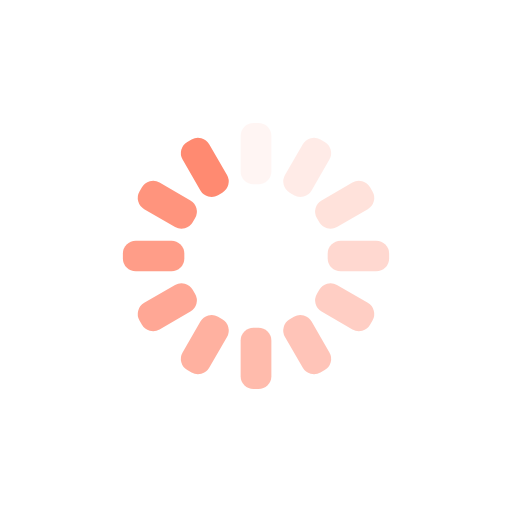
t = 0.00 s
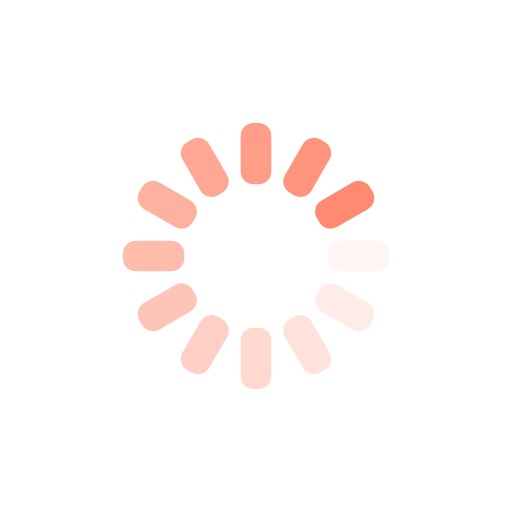
t = 0.25 s
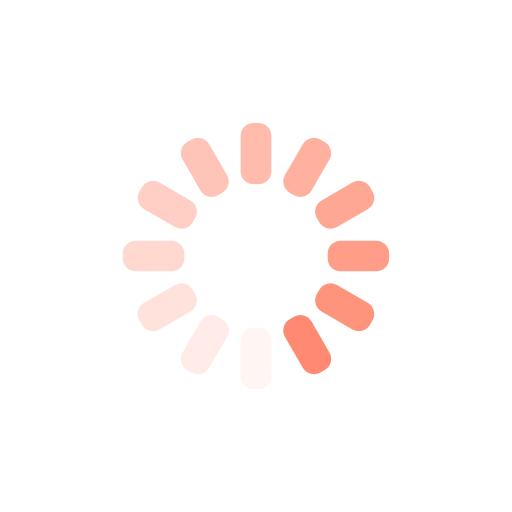
t = 0.50 s
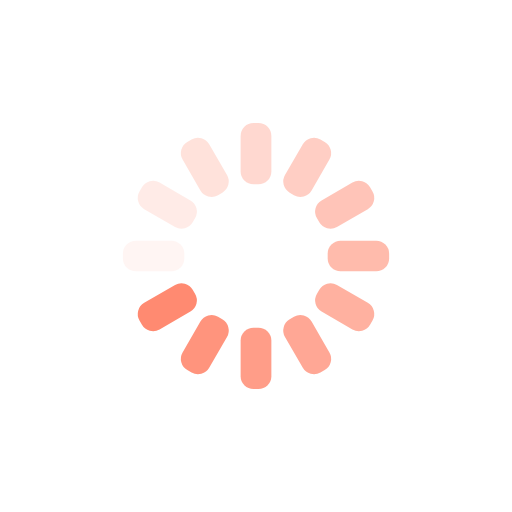
t = 0.75 s

The animated SVG that drew these frames (rendered in a browser with its animation timeline set to each time). Animation: 12 SMIL elements (animate=12); one cycle of 1.00 s, repeats indefinitely.

<svg xmlns="http://www.w3.org/2000/svg" xmlns:xlink="http://www.w3.org/1999/xlink" style="margin:auto;background:transparent;display:block;" width="200px" height="200px" viewBox="0 0 100 100" preserveAspectRatio="xMidYMid">
<g transform="rotate(0 50 50)">
  <rect x="47" y="24" rx="2.52" ry="2.52" width="6" height="12" fill="#FF8A71">
    <animate attributeName="opacity" values="1;0" keyTimes="0;1" dur="1s" begin="-0.9166666666666666s" repeatCount="indefinite"></animate>
  </rect>
</g><g transform="rotate(30 50 50)">
  <rect x="47" y="24" rx="2.52" ry="2.52" width="6" height="12" fill="#FF8A71">
    <animate attributeName="opacity" values="1;0" keyTimes="0;1" dur="1s" begin="-0.8333333333333334s" repeatCount="indefinite"></animate>
  </rect>
</g><g transform="rotate(60 50 50)">
  <rect x="47" y="24" rx="2.52" ry="2.52" width="6" height="12" fill="#FF8A71">
    <animate attributeName="opacity" values="1;0" keyTimes="0;1" dur="1s" begin="-0.75s" repeatCount="indefinite"></animate>
  </rect>
</g><g transform="rotate(90 50 50)">
  <rect x="47" y="24" rx="2.52" ry="2.52" width="6" height="12" fill="#FF8A71">
    <animate attributeName="opacity" values="1;0" keyTimes="0;1" dur="1s" begin="-0.6666666666666666s" repeatCount="indefinite"></animate>
  </rect>
</g><g transform="rotate(120 50 50)">
  <rect x="47" y="24" rx="2.52" ry="2.52" width="6" height="12" fill="#FF8A71">
    <animate attributeName="opacity" values="1;0" keyTimes="0;1" dur="1s" begin="-0.5833333333333334s" repeatCount="indefinite"></animate>
  </rect>
</g><g transform="rotate(150 50 50)">
  <rect x="47" y="24" rx="2.52" ry="2.52" width="6" height="12" fill="#FF8A71">
    <animate attributeName="opacity" values="1;0" keyTimes="0;1" dur="1s" begin="-0.5s" repeatCount="indefinite"></animate>
  </rect>
</g><g transform="rotate(180 50 50)">
  <rect x="47" y="24" rx="2.52" ry="2.52" width="6" height="12" fill="#FF8A71">
    <animate attributeName="opacity" values="1;0" keyTimes="0;1" dur="1s" begin="-0.4166666666666667s" repeatCount="indefinite"></animate>
  </rect>
</g><g transform="rotate(210 50 50)">
  <rect x="47" y="24" rx="2.52" ry="2.52" width="6" height="12" fill="#FF8A71">
    <animate attributeName="opacity" values="1;0" keyTimes="0;1" dur="1s" begin="-0.3333333333333333s" repeatCount="indefinite"></animate>
  </rect>
</g><g transform="rotate(240 50 50)">
  <rect x="47" y="24" rx="2.52" ry="2.52" width="6" height="12" fill="#FF8A71">
    <animate attributeName="opacity" values="1;0" keyTimes="0;1" dur="1s" begin="-0.25s" repeatCount="indefinite"></animate>
  </rect>
</g><g transform="rotate(270 50 50)">
  <rect x="47" y="24" rx="2.52" ry="2.52" width="6" height="12" fill="#FF8A71">
    <animate attributeName="opacity" values="1;0" keyTimes="0;1" dur="1s" begin="-0.16666666666666666s" repeatCount="indefinite"></animate>
  </rect>
</g><g transform="rotate(300 50 50)">
  <rect x="47" y="24" rx="2.52" ry="2.52" width="6" height="12" fill="#FF8A71">
    <animate attributeName="opacity" values="1;0" keyTimes="0;1" dur="1s" begin="-0.08333333333333333s" repeatCount="indefinite"></animate>
  </rect>
</g><g transform="rotate(330 50 50)">
  <rect x="47" y="24" rx="2.52" ry="2.52" width="6" height="12" fill="#FF8A71">
    <animate attributeName="opacity" values="1;0" keyTimes="0;1" dur="1s" begin="0s" repeatCount="indefinite"></animate>
  </rect>
</g>
</svg>